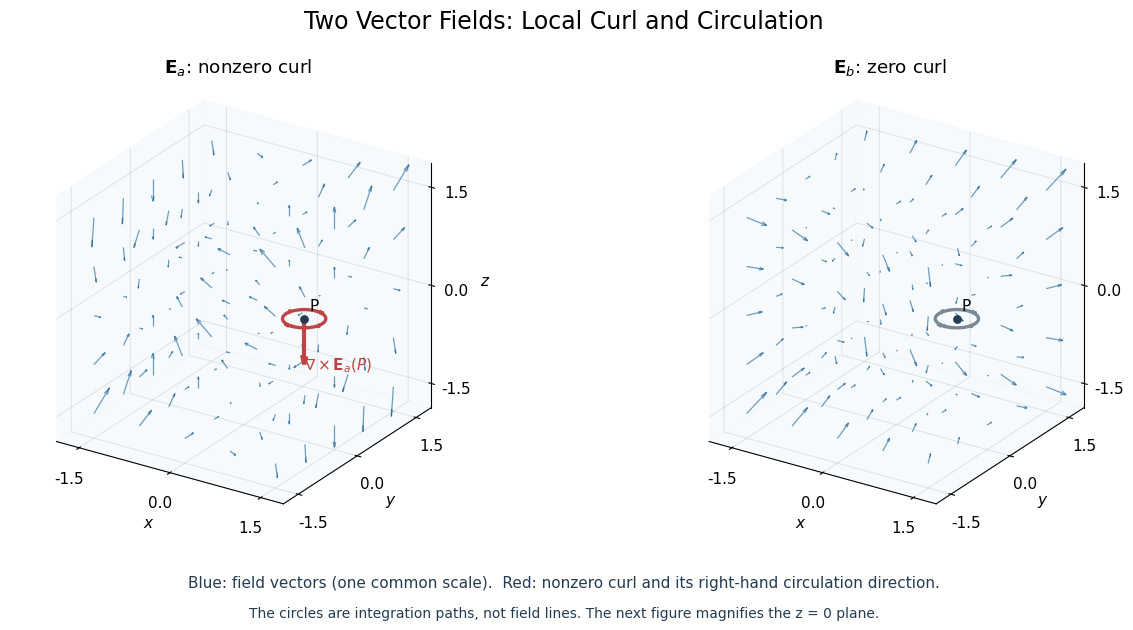
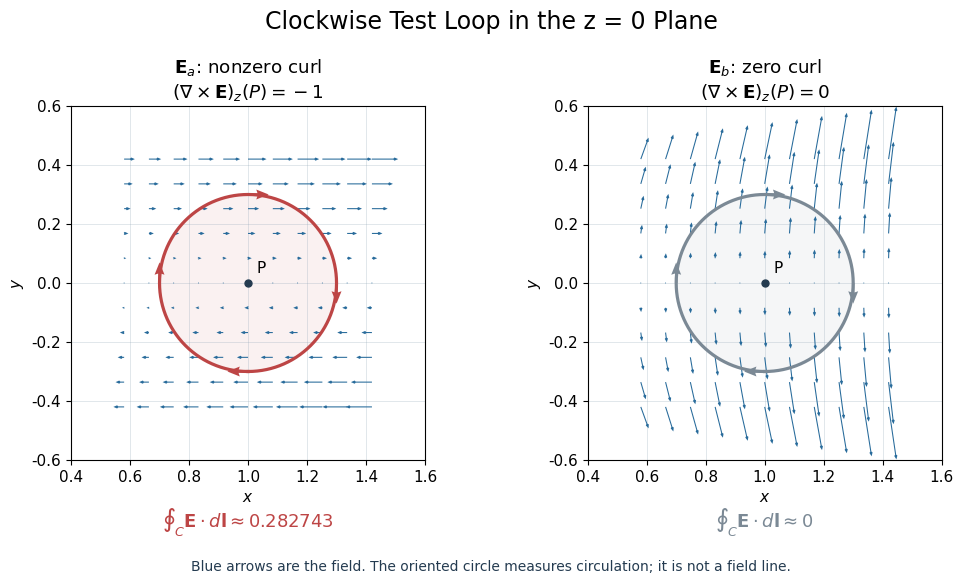

Write the Python code that produced these figures, in order.
"""Reusable Cartesian vector-field plots and local-circulation checks."""

import numpy as np
import matplotlib.pyplot as plt


VECTOR_STYLE = {
    "field": "#286b9b",
    "curl": "#bd4545",
    "neutral": "#7b8995",
    "ink": "#243b50",
    "font_size": 11,
}


def field_a(x, y, z, k=1.0):
    x, y, z = np.broadcast_arrays(x, y, z)
    return k * np.stack((x * y, 2 * y * z, 3 * x * z), axis=-1)


def field_b(x, y, z, k=1.0):
    x, y, z = np.broadcast_arrays(x, y, z)
    return k * np.stack((y**2, 2 * x * y + z**2, 2 * y * z), axis=-1)


def _evaluate(field, points):
    points = np.asarray(points, dtype=float)
    if points.shape[-1] != 3:
        raise ValueError("points must have a final dimension of length 3.")
    values = np.asarray(field(*np.moveaxis(points, -1, 0)), dtype=float)
    if values.shape != points.shape or not np.all(np.isfinite(values)):
        raise ValueError("field must return finite vectors with shape (..., 3).")
    return values


def numerical_curl(field, point, h=1e-4):
    """Approximate curl with centered Cartesian differences."""
    point = np.asarray(point, dtype=float)
    if point.shape != (3,) or not np.isfinite(h) or h <= 0:
        raise ValueError("Use a 3D point and a finite positive h.")
    steps = h * np.eye(3)
    jacobian = (
        _evaluate(field, point + steps) - _evaluate(field, point - steps)
    ).T / (2 * h)
    return np.array([
        jacobian[2, 1] - jacobian[1, 2],
        jacobian[0, 2] - jacobian[2, 0],
        jacobian[1, 0] - jacobian[0, 1],
    ])


def examine_curl(field, points, h=1e-4):
    values = np.array([numerical_curl(field, p, h) for p in points])
    for point, value in zip(points, values):
        print(f"P = {np.asarray(point)}: curl approximately {value}")
    return values


def _circle(center, radius, normal, samples=720):
    center = np.asarray(center, dtype=float)
    normal = np.asarray(normal, dtype=float)
    if radius <= 0 or not np.isfinite(radius) or np.linalg.norm(normal) == 0:
        raise ValueError("Use a positive radius and a nonzero normal.")
    normal = normal / np.linalg.norm(normal)
    axis = np.eye(3)[np.argmin(np.abs(normal))]
    u = np.cross(normal, axis)
    u /= np.linalg.norm(u)
    v = np.cross(normal, u)
    angle = 2 * np.pi * np.arange(samples) / samples
    points = center + radius * (
        np.cos(angle)[:, None] * u + np.sin(angle)[:, None] * v
    )
    tangents = radius * (
        -np.sin(angle)[:, None] * u + np.cos(angle)[:, None] * v
    )
    return points, tangents


def circle_circulation(field, center=(1, 0, 0), radius=0.3,
                       normal=(0, 0, -1), samples=720):
    """Line integral on an oriented circle; not an integral of field magnitude."""
    points, tangents = _circle(center, radius, normal, samples)
    return np.sum(_evaluate(field, points) * tangents) * 2 * np.pi / samples


def _settings(style):
    theme = {**VECTOR_STYLE, **(style or {})}
    rc = {
        "font.family": "DejaVu Sans", "font.size": theme["font_size"],
        "grid.color": (0.55, 0.63, 0.70, 0.30), "grid.linewidth": 0.6,
    }
    return theme, rc


def visualize_vector_fields(fields, *, extent=1.5, grid_size=5,
                            center=(1, 0, 0), loop_radius=0.3, style=None):
    """Plot (callable, title) pairs using one common field-arrow scale.

    The first field supplies the highlighted local curl axis. A drawn circle is
    a chosen integration path, rather than a field line or particle trajectory.
    """
    if not fields or extent <= 0 or grid_size < 2:
        raise ValueError("Provide fields, a positive extent, and grid_size >= 2.")
    theme, rc = _settings(style)
    center = np.asarray(center, dtype=float)
    reference_curl = numerical_curl(fields[0][0], center)
    curl_size = np.linalg.norm(reference_curl)
    normal = reference_curl / curl_size if curl_size > 1e-10 else np.array([0, 0, -1])
    circle, tangents = _circle(center, loop_radius, normal)
    coordinates = np.linspace(-extent, extent, grid_size)
    points = np.stack(np.meshgrid(coordinates, coordinates, coordinates,
                                 indexing="ij"), axis=-1).reshape(-1, 3)
    values = [_evaluate(func, points) for func, _ in fields]
    max_field = max(np.max(np.linalg.norm(value, axis=-1)) for value in values)
    arrow_scale = 0.28 * extent / (max_field or 1.0)

    with plt.rc_context(rc):
        fig = plt.figure(figsize=(6.7 * len(fields), 6.5), facecolor="white")
        axes = []
        for index, ((func, title), vectors) in enumerate(zip(fields, values)):
            ax = fig.add_subplot(1, len(fields), index + 1, projection="3d",
                                 computed_zorder=False)
            axes.append(ax)
            ax.quiver(*points.T, *(arrow_scale * vectors).T,
                      color=theme["field"], linewidth=0.9, alpha=0.66,
                      arrow_length_ratio=0.25, normalize=False, zorder=2)
            color = theme["curl"] if index == 0 else theme["neutral"]
            closed = np.vstack((circle, circle[0]))
            ax.plot(*closed.T, color=color, linewidth=2.4, zorder=5)
            marks = np.arange(0, len(circle), len(circle) // 4)
            directions = tangents[marks] / loop_radius * 0.13
            ax.quiver(*circle[marks].T, *directions.T, color=color,
                      linewidth=1.9, arrow_length_ratio=0.6, zorder=6)
            local_curl = numerical_curl(func, center)
            if np.linalg.norm(local_curl) > 1e-10:
                curl_arrow = 0.7 * local_curl / np.linalg.norm(local_curl)
                ax.quiver(*center, *curl_arrow, color=theme["curl"],
                          linewidth=3.0, arrow_length_ratio=0.2, zorder=7)
                ax.text(*(center + 1.12 * curl_arrow), r"$\nabla\times\mathbf{E}_a(P)$",
                        color=theme["curl"], fontsize=11, zorder=8)
            ax.scatter(*center, s=28, color=theme["ink"], zorder=8)
            ax.text(*(center + [0.05, 0.05, 0.12]), "P", zorder=8)
            bound = 1.25 * extent
            ax.set(xlim=(-bound, bound), ylim=(-bound, bound), zlim=(-bound, bound),
                   xlabel="$x$", ylabel="$y$", zlabel="$z$", title=title)
            for axis in (ax.xaxis, ax.yaxis, ax.zaxis):
                axis.set_ticks([-extent, 0, extent])
                axis.set_pane_color((0.95, 0.97, 0.98, 0.6))
            ax.grid(True)
            ax.set_proj_type("ortho")
            ax.set_box_aspect((1, 1, 1))
            ax.view_init(elev=25, azim=-57)
        fig.suptitle("Two Vector Fields: Local Curl and Circulation", fontsize=17, y=0.97)
        fig.subplots_adjust(top=0.86, bottom=0.16, left=0.02, right=0.98, wspace=0.03)
        fig.text(0.5, 0.08, "Blue: field vectors (one common scale).  "
                 "Red: nonzero curl and its right-hand circulation direction.",
                 ha="center", color=theme["ink"])
        fig.text(0.5, 0.035, "The circles are integration paths, not field lines. "
                 "The next figure magnifies the z = 0 plane.",
                 ha="center", color=theme["ink"], fontsize=10)
    return fig, axes


def visualize_xy_circulation(fields, *, center=(1, 0, 0), loop_radius=0.3,
                             half_width=0.6, normal_sign=-1, style=None):
    """Compare identical circles in horizontal planes; normal_sign sets orientation."""
    if not fields or half_width <= loop_radius or normal_sign not in (-1, 1):
        raise ValueError("Require fields, half_width > loop_radius, and normal_sign = +/-1.")
    theme, rc = _settings(style)
    center = np.asarray(center, dtype=float)
    circle, tangents = _circle(center, loop_radius, (0, 0, normal_sign))
    sampled_width = 0.7 * half_width
    x, y = np.meshgrid(np.linspace(center[0] - sampled_width, center[0] + sampled_width, 11),
                       np.linspace(center[1] - sampled_width, center[1] + sampled_width, 11))
    points = np.stack((x, y, np.full_like(x, center[2])), axis=-1)
    values = [_evaluate(func, points) for func, _ in fields]
    max_field = max(np.max(np.linalg.norm(value[..., :2], axis=-1)) for value in values)
    arrow_scale = 0.30 * half_width / (max_field or 1.0)
    with plt.rc_context(rc):
        fig, axes = plt.subplots(1, len(fields), figsize=(6.0 * len(fields), 6.0),
                                 squeeze=False, facecolor="white")
        for index, ((func, title), vectors) in enumerate(zip(fields, values)):
            ax = axes[0, index]
            color = theme["curl"] if index == 0 else theme["neutral"]
            ax.quiver(x, y, arrow_scale * vectors[..., 0], arrow_scale * vectors[..., 1],
                      angles="xy", scale_units="xy", scale=1, color=theme["field"],
                      width=0.003, headwidth=3, headlength=3.5, zorder=2)
            ax.fill(circle[:, 0], circle[:, 1], color=color, alpha=0.07, zorder=1)
            closed = np.vstack((circle, circle[0]))
            ax.plot(closed[:, 0], closed[:, 1], color=color, linewidth=2.3, zorder=4)
            marks = np.arange(0, len(circle), len(circle) // 4)
            arrow = tangents[marks, :2] / loop_radius * 0.07
            ax.quiver(circle[marks, 0], circle[marks, 1], arrow[:, 0], arrow[:, 1],
                      angles="xy", scale_units="xy", scale=1, color=color,
                      width=0.007, headwidth=4.0, zorder=5)
            ax.scatter(*center[:2], color=theme["ink"], s=25, zorder=6)
            ax.annotate("P", center[:2], xytext=(6, 7), textcoords="offset points")
            circulation = circle_circulation(func, center, loop_radius, (0, 0, normal_sign))
            loop_scale = 2 * np.pi * loop_radius * np.max(
                np.linalg.norm(_evaluate(func, circle), axis=-1)
            )
            roundoff = 64 * np.finfo(float).eps * loop_scale
            displayed = "0" if abs(circulation) <= roundoff else f"{circulation:.6g}"
            curl_z = numerical_curl(func, center)[2]
            ax.set(xlim=(center[0] - half_width, center[0] + half_width),
                   ylim=(center[1] - half_width, center[1] + half_width),
                   xlabel="$x$", ylabel="$y$", aspect="equal",
                   title=title + "\n" + rf"$(\nabla\times\mathbf{{E}})_z(P)={curl_z:.3g}$")
            ax.grid(True)
            ax.text(0.5, -0.19, rf"$\oint_C\mathbf{{E}}\cdot d\mathbf{{l}}"
                    rf"\approx {displayed}$", transform=ax.transAxes,
                    ha="center", color=color, fontsize=13)
        direction = "Clockwise" if normal_sign < 0 else "Counterclockwise"
        fig.suptitle(f"{direction} Test Loop in the z = {center[2]:g} Plane", fontsize=17, y=0.97)
        fig.subplots_adjust(top=0.81, bottom=0.22, wspace=0.25)
        fig.text(0.5, 0.035, "Blue arrows are the field. "
                 "The oriented circle measures circulation; it is not a field line.",
                 ha="center", color=theme["ink"], fontsize=10)
    return fig, axes[0]


if __name__ == "__main__":
    fields = [(field_a, r"$\mathbf{E}_a$: nonzero curl"),
              (field_b, r"$\mathbf{E}_b$: zero curl")]
    for func, name in fields:
        print(name)
        examine_curl(func, [(1, 0, 0), (1, 1, 1)])
    visualize_vector_fields(fields)
    visualize_xy_circulation(fields)
    plt.show()
